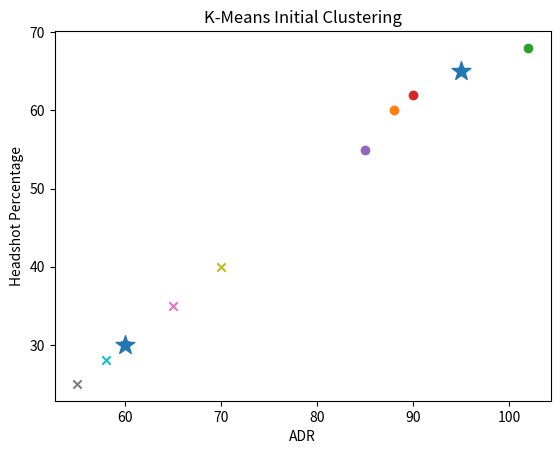

Python code for this plot:
import matplotlib.pyplot as plt
import numpy as np

# Dataset
X = np.array([
    [95,65],[88,60],[102,68],[90,62],[85,55],
    [60,30],[65,35],[55,25],[70,40],[58,28]
])

# Initial centroids
centroids = np.array([
    [95,65],
    [60,30]
])

clusters = []

for point in X:
    d1 = np.linalg.norm(point - centroids[0])
    d2 = np.linalg.norm(point - centroids[1])
    clusters.append(0 if d1 < d2 else 1)

plt.figure()

for i, point in enumerate(X):
    if clusters[i] == 0:
        plt.scatter(point[0], point[1])
    else:
        plt.scatter(point[0], point[1], marker='x')

# Plot centroids
plt.scatter(centroids[:,0], centroids[:,1], marker='*', s=200)

plt.xlabel("ADR")
plt.ylabel("Headshot Percentage")
plt.title("K-Means Initial Clustering")

plt.savefig("kmeans_clusters.png")
plt.show()
